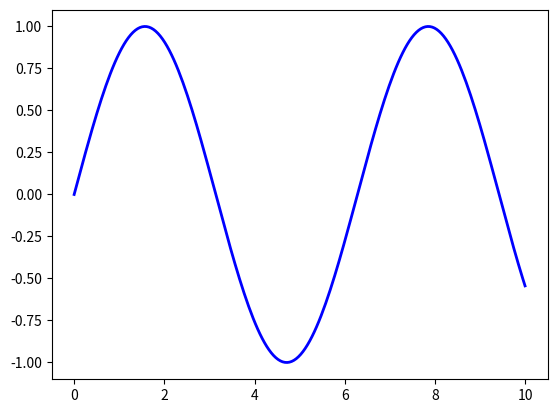
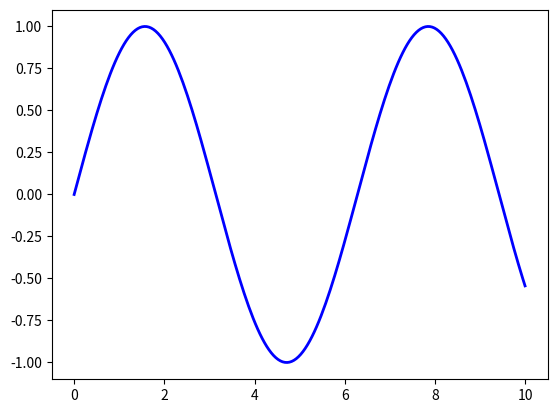
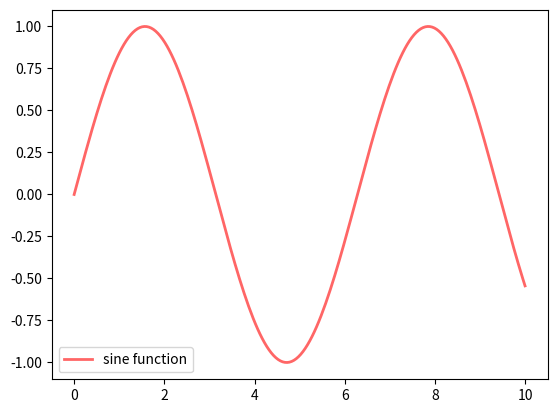
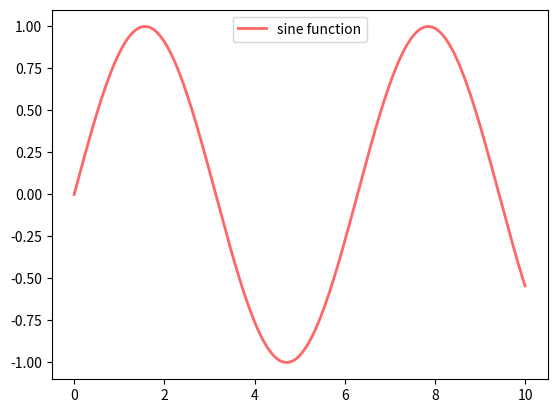
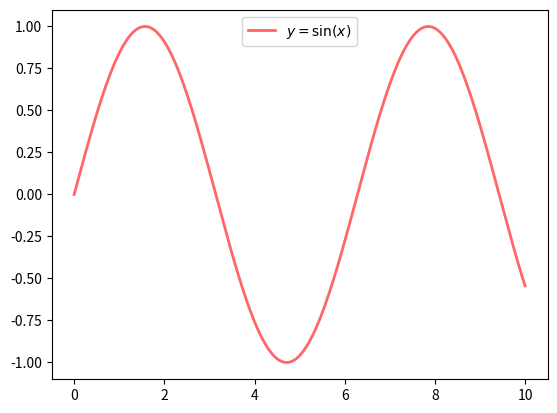
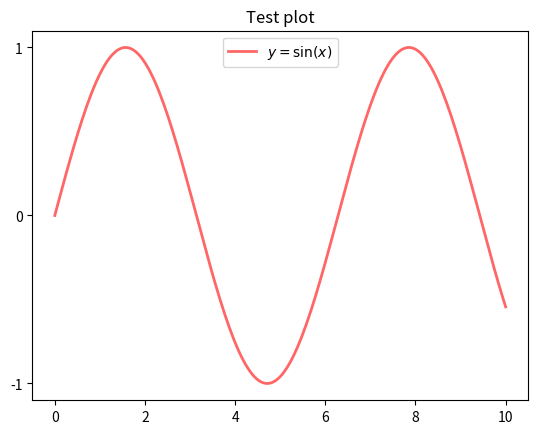
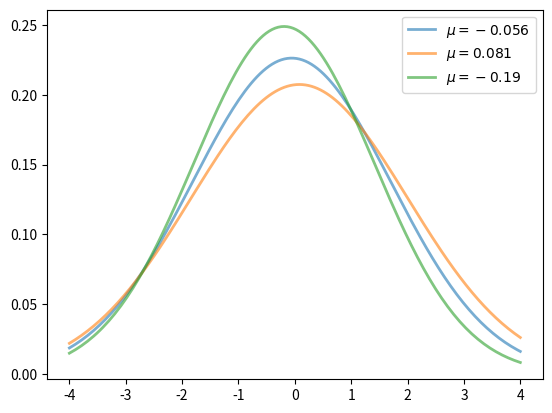
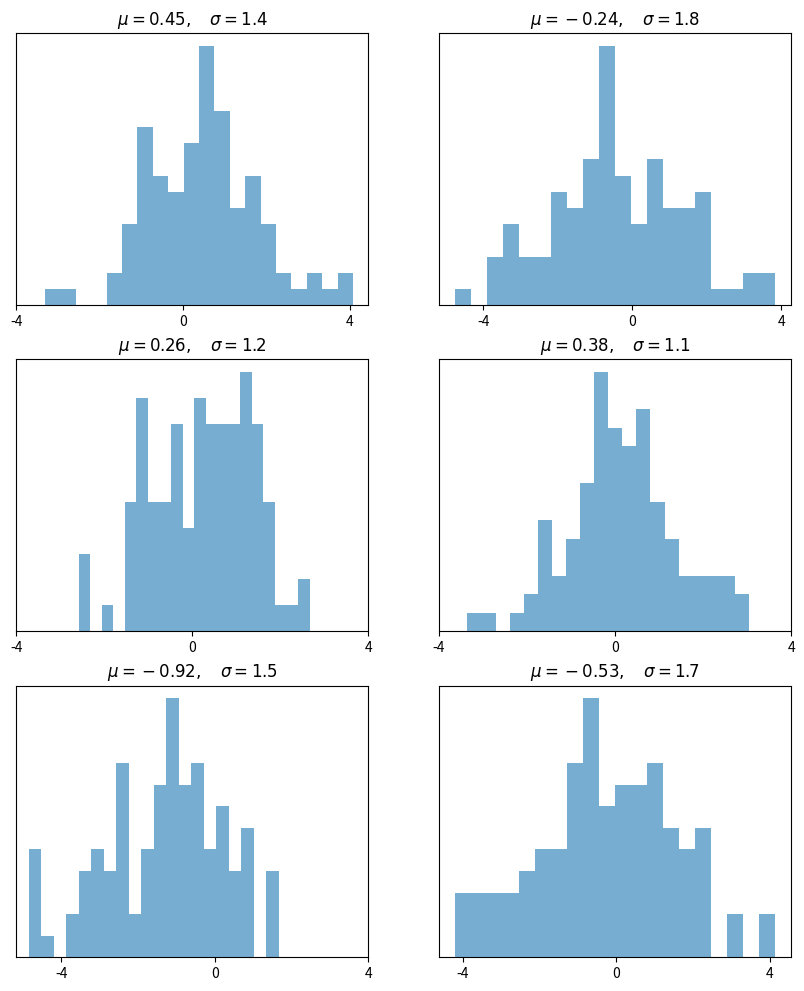
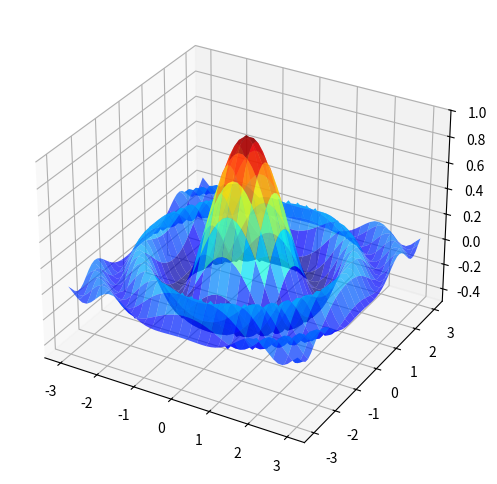
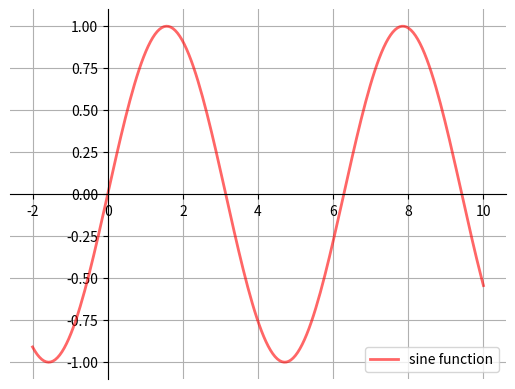
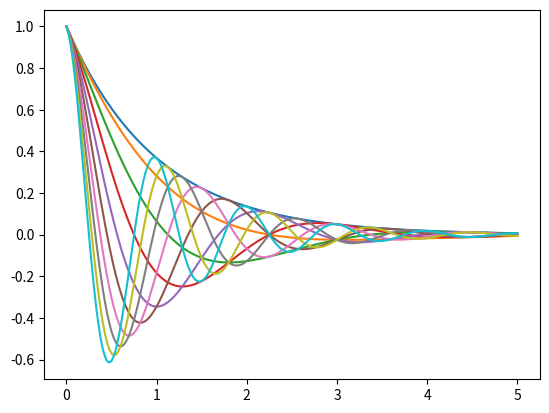

Python code for these plots, in order:
#!/usr/bin/env python
# coding: utf-8

# # Matplotlib
# 
# 
# <a id='index-1'></a>

# ## Contents
# 
# - [Matplotlib](#Matplotlib)  
#   - [Overview](#Overview)  
#   - [The APIs](#The-APIs)  
#   - [More Features](#More-Features)  
#   - [Further Reading](#Further-Reading)  
#   - [Exercises](#Exercises)  
#   - [Solutions](#Solutions)  

# ## Overview
# 
# We’ve already generated quite a few figures in these lectures using [Matplotlib](http://matplotlib.org/)
# 
# Matplotlib is an outstanding graphics library, designed for scientific computing, with
# 
# - high quality 2D and 3D plots  
# - output in all the usual formats (PDF, PNG, etc.)  
# - LaTeX integration  
# - fine grained control over all aspects of presentation  
# - animation, etc.  

# ### Matplotlib’s Split Personality
# 
# Matplotlib is unusual in that it offers two different interfaces to plotting
# 
# One is a simple MATLAB-style API (Application Programming Interface) that was written to help MATLAB refugees find a ready home
# 
# The other is a more “Pythonic” object-oriented API
# 
# For reasons described below, we recommend that you use the second API
# 
# But first, let’s discuss the difference

# ## The APIs
# 
# 
# <a id='index-2'></a>

# ### The MATLAB-style API
# 
# Here’s the kind of easy example you might find in introductory treatments

# In[1]:


import matplotlib.pyplot as plt
get_ipython().run_line_magic('matplotlib', 'inline')
import numpy as np

x = np.linspace(0, 10, 200)
y = np.sin(x)

plt.plot(x, y, 'b-', linewidth=2)
plt.show()


# This is simple and convenient, but also somewhat limited and un-Pythonic
# 
# For example, in the function calls, a lot of objects get created and passed around without making themselves known to the programmer
# 
# Python programmers tend to prefer a more explicit style of programming (run `import this` in a code block and look at the second line)
# 
# This leads us to the alternative, object oriented Matplotlib API

# ### The Object Oriented API
# 
# Here’s the code corresponding to the preceding figure using the object-oriented API

# In[2]:


fig, ax = plt.subplots()
ax.plot(x, y, 'b-', linewidth=2)
plt.show()


# Here the call `fig, ax = plt.subplots()` returns a pair, where
# 
# - `fig` is a `Figure` instance—like a blank canvas  
# - `ax` is an `AxesSubplot` instance—think of a frame for plotting in  
# 
# 
# The `plot()` function is actually a method of `ax`
# 
# While there’s a bit more typing, the more explicit use of objects gives us better control
# 
# This will become more clear as we go along

# ### Tweaks
# 
# Here we’ve changed the line to red and added a legend

# In[3]:


fig, ax = plt.subplots()
ax.plot(x, y, 'r-', linewidth=2, label='sine function', alpha=0.6)
ax.legend()
plt.show()


# We’ve also used `alpha` to make the line slightly transparent—which makes it look smoother
# 
# The location of the legend can be changed by replacing `ax.legend()` with `ax.legend(loc='upper center')`

# In[4]:


fig, ax = plt.subplots()
ax.plot(x, y, 'r-', linewidth=2, label='sine function', alpha=0.6)
ax.legend(loc='upper center')
plt.show()


# If everything is properly configured, then adding LaTeX is trivial

# In[5]:


fig, ax = plt.subplots()
ax.plot(x, y, 'r-', linewidth=2, label='$y=\sin(x)$', alpha=0.6)
ax.legend(loc='upper center')
plt.show()


# Controlling the ticks, adding titles and so on is also straightforward

# In[6]:


fig, ax = plt.subplots()
ax.plot(x, y, 'r-', linewidth=2, label='$y=\sin(x)$', alpha=0.6)
ax.legend(loc='upper center')
ax.set_yticks([-1, 0, 1])
ax.set_title('Test plot')
plt.show()


# ## More Features
# 
# Matplotlib has a huge array of functions and features, which you can discover
# over time as you have need for them
# 
# We mention just a few

# ### Multiple Plots on One Axis
# 
# 
# <a id='index-3'></a>
# It’s straightforward to generate multiple plots on the same axes
# 
# Here’s an example that randomly generates three normal densities and adds a label with their mean

# In[7]:


from scipy.stats import norm
from random import uniform

fig, ax = plt.subplots()
x = np.linspace(-4, 4, 150)
for i in range(3):
    m, s = uniform(-1, 1), uniform(1, 2)
    y = norm.pdf(x, loc=m, scale=s)
    current_label = f'$\mu = {m:.2}$'
    ax.plot(x, y, linewidth=2, alpha=0.6, label=current_label)
ax.legend()
plt.show()


# ### Multiple Subplots
# 
# 
# <a id='index-4'></a>
# Sometimes we want multiple subplots in one figure
# 
# Here’s an example that generates 6 histograms

# In[8]:


num_rows, num_cols = 3, 2
fig, axes = plt.subplots(num_rows, num_cols, figsize=(10, 12))
for i in range(num_rows):
    for j in range(num_cols):
        m, s = uniform(-1, 1), uniform(1, 2)
        x = norm.rvs(loc=m, scale=s, size=100)
        axes[i, j].hist(x, alpha=0.6, bins=20)
        t = f'$\mu = {m:.2}, \quad \sigma = {s:.2}$'
        axes[i, j].set(title=t, xticks=[-4, 0, 4], yticks=[])
plt.show()


# ### 3D Plots
# 
# 
# <a id='index-5'></a>
# Matplotlib does a nice job of 3D plots — here is one example

# In[9]:


from mpl_toolkits.mplot3d.axes3d import Axes3D
from matplotlib import cm


def f(x, y):
    return np.cos(x**2 + y**2) / (1 + x**2 + y**2)

xgrid = np.linspace(-3, 3, 50)
ygrid = xgrid
x, y = np.meshgrid(xgrid, ygrid)

fig = plt.figure(figsize=(8, 6))
ax = fig.add_subplot(111, projection='3d')
ax.plot_surface(x,
                y,
                f(x, y),
                rstride=2, cstride=2,
                cmap=cm.jet,
                alpha=0.7,
                linewidth=0.25)
ax.set_zlim(-0.5, 1.0)
plt.show()


# ### A Customizing Function
# 
# Perhaps you will find a set of customizations that you regularly use
# 
# Suppose we usually prefer our axes to go through the origin, and to have a grid
# 
# [redacted]
# 
# Read carefully through the code and see if you can follow what’s going on

# In[10]:


def subplots():
    "Custom subplots with axes throught the origin"
    fig, ax = plt.subplots()

    # Set the axes through the origin
    for spine in ['left', 'bottom']:
        ax.spines[spine].set_position('zero')
    for spine in ['right', 'top']:
        ax.spines[spine].set_color('none')

    ax.grid()
    return fig, ax


fig, ax = subplots()  # Call the local version, not plt.subplots()
x = np.linspace(-2, 10, 200)
y = np.sin(x)
ax.plot(x, y, 'r-', linewidth=2, label='sine function', alpha=0.6)
ax.legend(loc='lower right')
plt.show()


# The custom `subplots` function
# 
# 1. calls the standard `plt.subplots` function internally to generate the `fig, ax` pair,  
# 1. makes the desired customizations to `ax`, and  
# 1. passes the `fig, ax` pair back to the calling code  

# ## Further Reading
# 
# - The [Matplotlib gallery](http://matplotlib.org/gallery.html) provides many examples  
# - A nice [Matplotlib tutorial](http://www.scipy-lectures.org/intro/matplotlib/matplotlib.html) by Nicolas Rougier, Mike Muller and Gael Varoquaux  
# - [mpltools](http://tonysyu.github.io/mpltools/index.html) allows easy
#   switching between plot styles  
# - [Seaborn](https://github.com/mwaskom/seaborn) facilitates common statistics plots in Matplotlib  

# ## Exercises

# ### Exercise 1
# 
# Plot the function
# 
# $$
# f(x) = \cos(\pi \theta x) \exp(-x)
# $$
# 
# over the interval $ [0, 5] $ for each $ \theta $ in `np.linspace(0, 2, 10)`
# 
# Place all the curves in the same figure
# 
# The output should look like this
# 
# <img src="https://s3-ap-southeast-2.amazonaws.com/lectures.quantecon.org/py/_static/figures/matplotlib_ex1.png" style="width:60%;height:60%">

# ## Solutions

# ### Exercise 1
# 
# Here’s one solution

# In[11]:


θ_vals = np.linspace(0, 2, 10)
x = np.linspace(0, 5, 200)
fig, ax = plt.subplots()

for θ in θ_vals:
    ax.plot(x, np.cos(np.pi * θ * x) * np.exp(- x))

plt.show()

